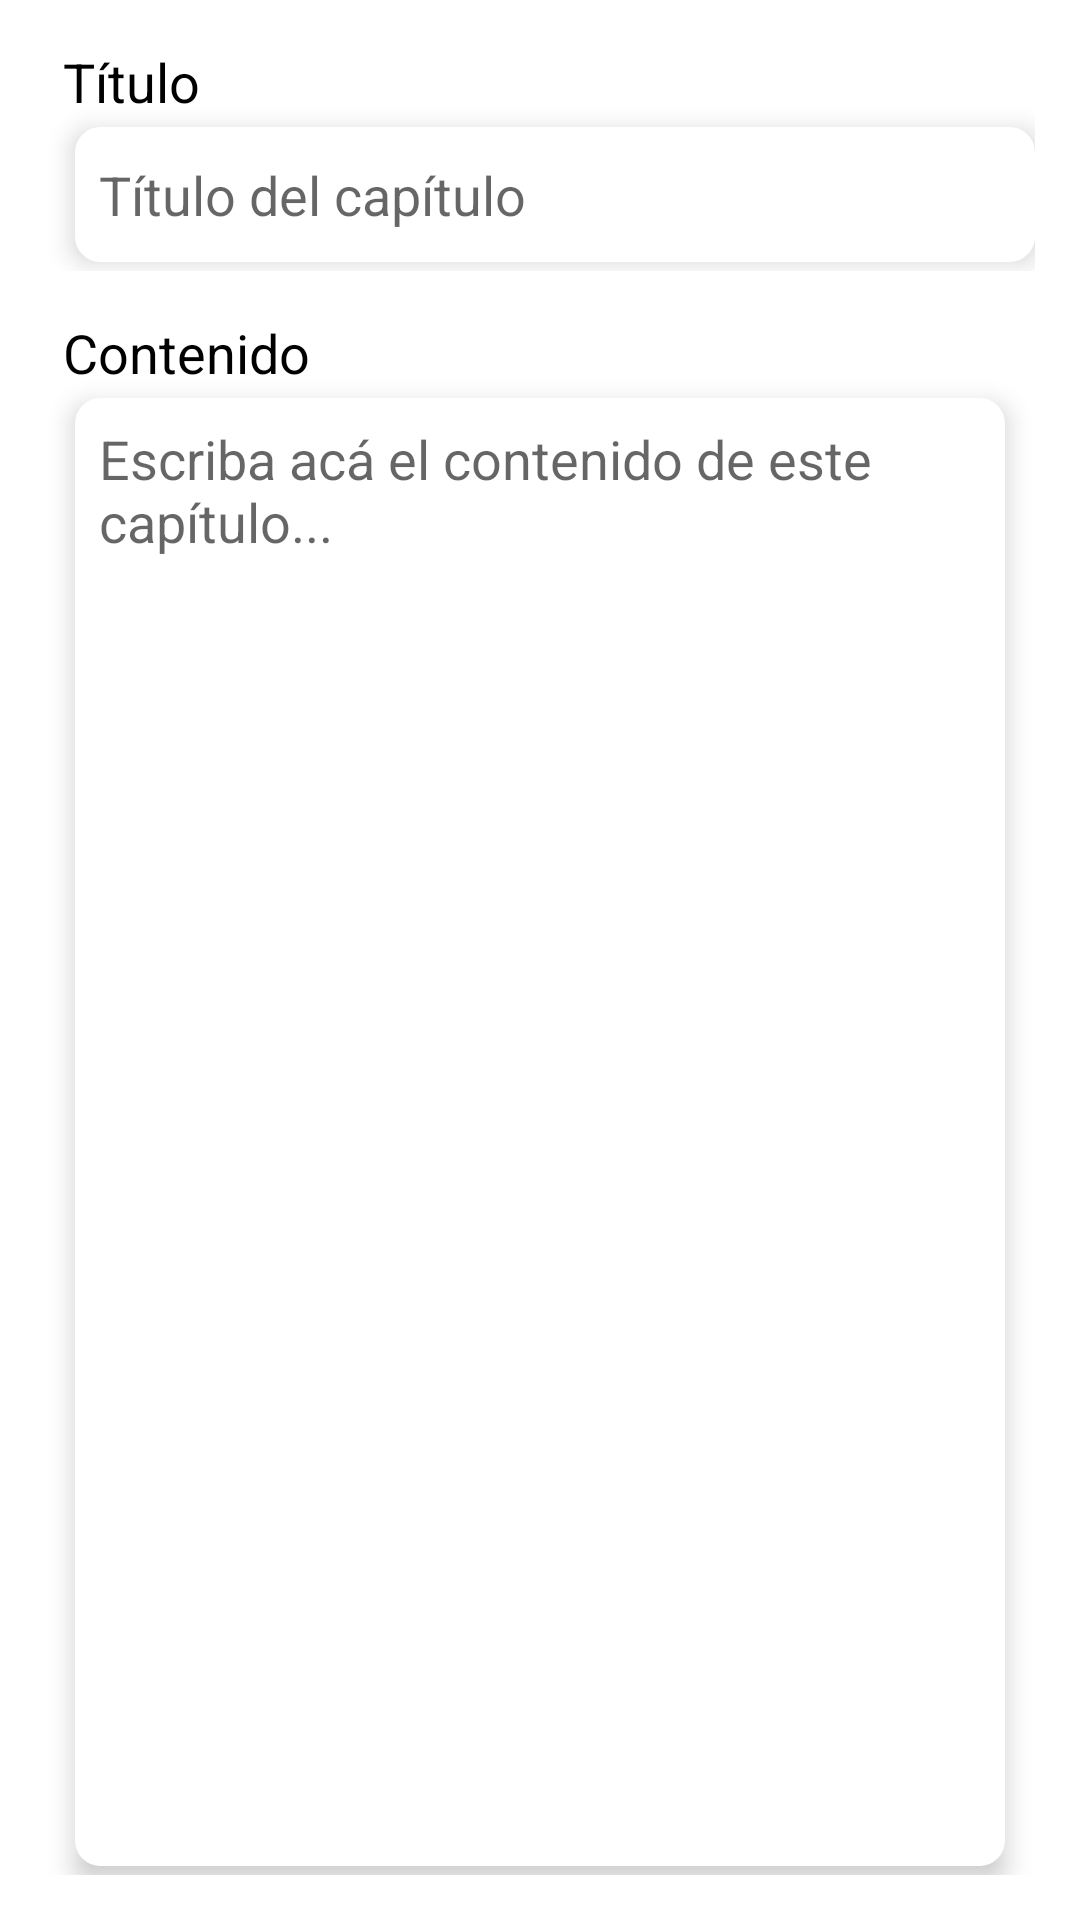

The Android layout XML behind this screen, and the referenced resources:
<!-- AndroidManifest.xml: application theme Theme.PlotDash -->
<!-- res/layout/activity_form_capitulo.xml -->
<?xml version="1.0" encoding="utf-8"?>
<LinearLayout xmlns:android="http://schemas.android.com/apk/res/android"
    xmlns:app="http://schemas.android.com/apk/res-auto"
    xmlns:tools="http://schemas.android.com/tools"
    android:layout_width="match_parent"
    android:layout_height="match_parent"
    android:orientation="vertical"
    android:scrollbars="vertical"

    tools:context=".ui.activity.FormCapituloActivity">
    <LinearLayout
        android:layout_width="match_parent"
        android:layout_height="wrap_content"
        android:layout_marginHorizontal="15dp"
        android:layout_weight="1"
        android:orientation="vertical">

        <LinearLayout
            android:layout_width="match_parent"
            android:layout_height="wrap_content"
            android:layout_marginVertical="15dp"
            android:orientation="vertical">
            <TextView
                android:paddingLeft="6dp"
                android:textColor="?attr/colorOnSecondary"
                android:maxLines="3"
                android:layout_width="match_parent"
                android:layout_height="wrap_content"
                android:text="Título"
                android:textSize="18sp"
                />


            <EditText
                android:id="@+id/etTitulo"
                android:layout_width="match_parent"
                android:layout_height="wrap_content"
                android:layout_marginLeft="10dp"
                android:layout_marginVertical="3dp"
                android:minHeight="45dp"
                android:hint="Título del capítulo"
                android:background="@drawable/edittext"
                android:elevation="5dp"
                android:padding="8dp"
                android:importantForAutofill="no" />
        </LinearLayout>

        <LinearLayout
            android:layout_width="match_parent"
            android:layout_height="match_parent"
            android:layout_marginBottom="15dp"
            android:orientation="vertical">

            <TextView
                android:maxLines="6"
                android:paddingLeft="6dp"
                android:layout_width="match_parent"
                android:layout_height="wrap_content"
                android:text="Contenido"
                android:textColor="?attr/colorOnSecondary"
                android:textSize="18sp"
                />
            <EditText
                android:id="@+id/etContenido"
                android:layout_width="match_parent"
                android:layout_height="match_parent"
                android:layout_marginHorizontal="10dp"
                android:layout_marginVertical="3dp"
                android:background="@drawable/edittext"
                android:elevation="5dp"
                android:ems="10"
                android:hint="Escriba acá el contenido de este capítulo..."
                android:gravity="left|top"
                android:inputType="textMultiLine"
                android:padding="8dp"
                android:scrollbars="vertical"
                android:importantForAutofill="no" />
        </LinearLayout>



    </LinearLayout>

</LinearLayout>
<!-- resources referenced by this layout -->
<resources>
  <!-- drawable edittext (drawable) -->
  <shape xmlns:android="http://schemas.android.com/apk/res/android"
      android:shape="rectangle"
      >
      <corners android:radius="8dp" />
      <solid android:color="?attr/editTextBackground" />
      <stroke
          android:width="1dp"
          android:color="?attr/editTextBackground" />
  </shape>
  <style name="Theme.PlotDash" parent="Theme.MaterialComponents.DayNight.DarkActionBar">
          
          <item name="colorPrimary">#34637f</item>
          <item name="colorPrimaryVariant">#1c3245</item>
          <item name="colorOnPrimary">#6ba4a8</item>
          
          <item name="colorSecondary">#d1d9c4</item>
          <item name="colorSecondaryVariant">#f5cc5c</item>
          <item name="colorOnSecondary">@color/black</item>
          
          <item name="android:statusBarColor">?attr/colorPrimaryVariant</item>
          
          <item name="colorOnBackground">@color/white</item>
          <item name="editTextColor">#121212</item>
          <item name="editTextBackground">@color/white</item>
          <item name="colorPrimaryInverse">#121212</item>
          <item name="cardBackgroundColor">@color/white</item>
      </style>
  <color name="black">#000000</color>
  <color name="white">#FFFFFFFF</color>
</resources>
